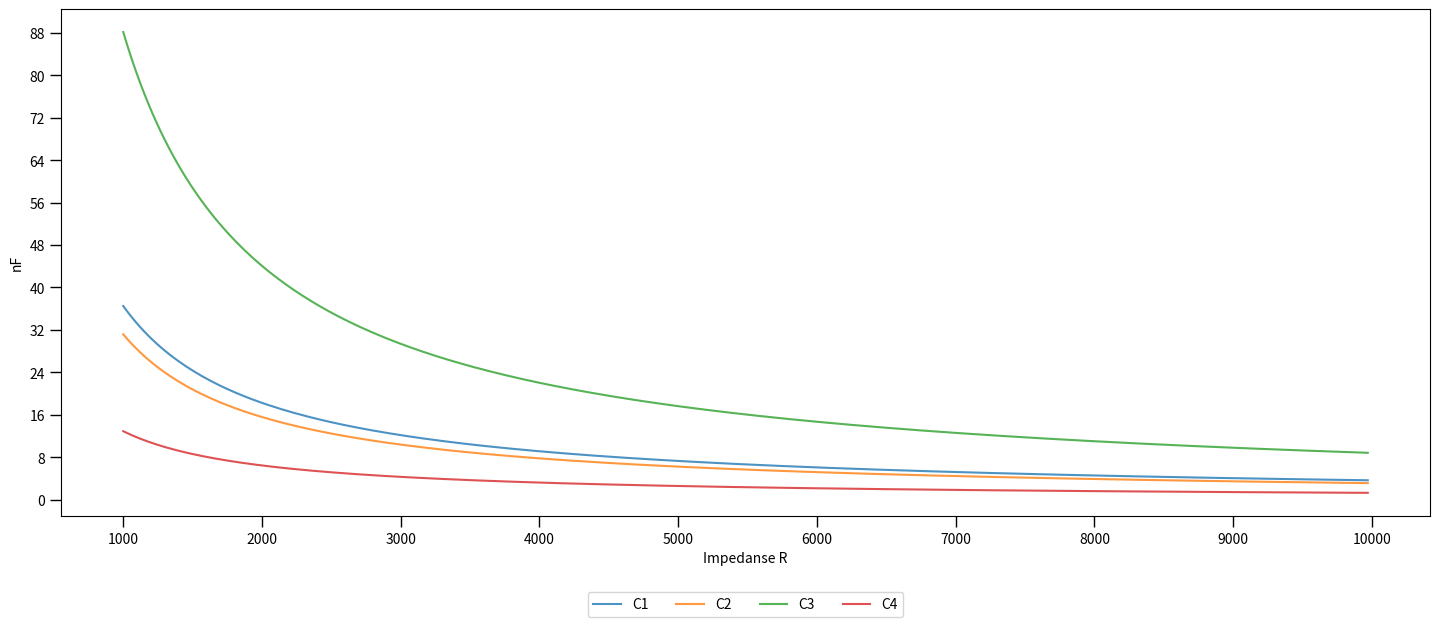

Python code for this plot:
import numpy as np
import matplotlib.pyplot as plt
zeta1 = 0.92388
zeta2 = 0.38268

fs = 5900
margin = 0.8


w0 = fs*2*np.pi*margin

tau1 = 1/(w0*zeta1)
tau2 = 1/(w0**2*tau1)
tau3 = 1/(w0*zeta2)
tau4 = 1/(w0**2*tau3)

R= 2000

C1 = tau1/R
C2 = tau2/R
C3 = tau3/R
C4 = tau4/R


print(f"C1: {C1}")
print(f"C2: {C2}")




#Figure size (x,y) in inches. Move Legend if changed drasticly to avoid clipping
fig = plt.figure(1, figsize=(14.5, 6.5))

#number of rows/cols of subplots 
ax = fig.add_subplot(1, 1, 1)
#plt.minorticks_on()
#max num ticks in axis
max_yticks = 15
max_xticks = 10 #irrelevant due to log scale
yloc = plt.MaxNLocator(max_yticks)
xloc = plt.MaxNLocator(max_xticks)
ax.yaxis.set_major_locator(yloc)
ax.xaxis.set_major_locator(xloc)
ax.tick_params(which='major', length=8)
ax.tick_params(which='minor', length=6)
ax.tick_params(which='both', width=1)

time = [p for p in range(1000,10000,30)]
trace1 = [tau1/R*10**9 for R in range(1000,10000,30)]
trace2 = [tau2/R*10**9 for R in range(1000,10000,30)]
trace3 = [tau3/R*10**9 for R in range(1000,10000,30)]
trace4 = [tau4/R*10**9 for R in range(1000,10000,30)]

plt.plot(time, trace1, "-", alpha=0.8,label = "C1")
plt.plot(time, trace2, "-", alpha=0.8,label = "C2")
plt.plot(time, trace3, "-", alpha=0.8,label = "C3")
plt.plot(time, trace4, "-", alpha=0.8,label = "C4")


#labels  
plt.xlabel("Impedanse R")
plt.ylabel("nF")
  
  
  
#Final touch
# ellipse = Ellipse(xy=(580, -24), width=900, height=10, 
#                       edgecolor='r', fc='None', lw=2)
# ax.add_patch(ellipse)

#ypoints = [(0,580),(-44,580)]

# #plt.plot(ypoints, linestyle = 'dotted')
# plt.axvline(x=5650, ymin=-0.95, ymax=0.95, linestyle = (0,(5,1)), color = 'tab:orange',label='$f_0 = 5650$ Hz')
# plt.axvline(x=11300, ymin=-0.95, ymax=0.95, linestyle = (0,(5,1)), color = 'tab:green',label='$f_1 = 11300$ Hz')
# plt.axvline(x=16950, ymin=-0.95, ymax=0.95, linestyle = (0,(5,1)), color = 'tab:red',label='$f_2  = 16950$ Hz')
#legend. Source: https://stackoverflow.com/questions/4700614/how-to-put-the-legend-outside-the-plot-in-matplotlib
plt.legend(bbox_to_anchor=(0.5, -0.15), loc="upper center",fancybox=True, ncol=8, borderaxespad=0)
plt.tight_layout(rect=[0,0,1,0.98])
plt.show()
